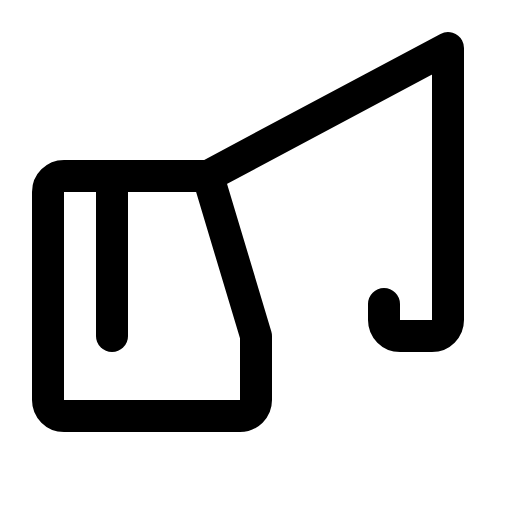
t = 0.00 s
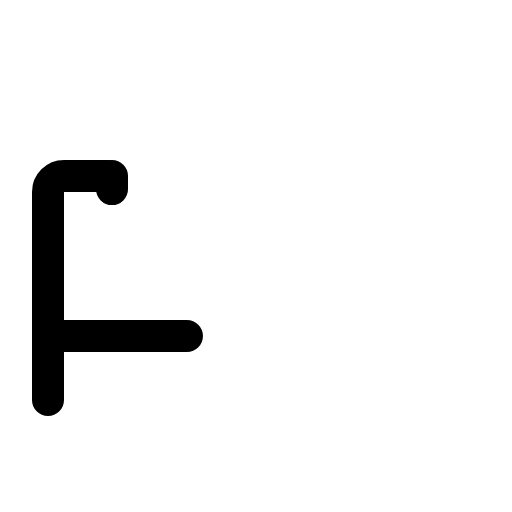
t = 0.90 s
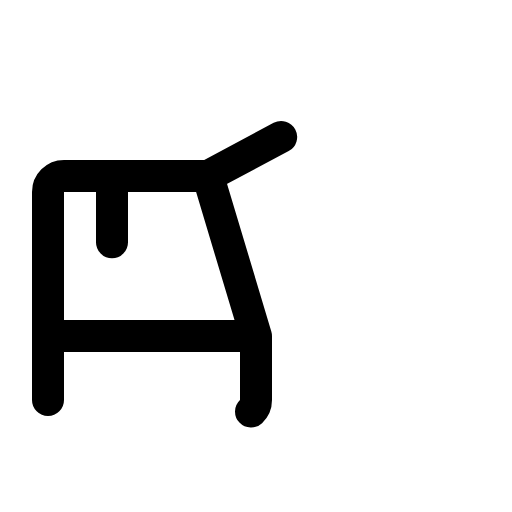
t = 1.28 s
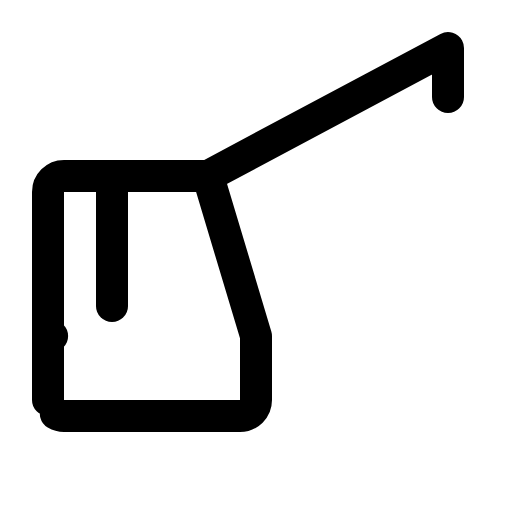
t = 1.65 s
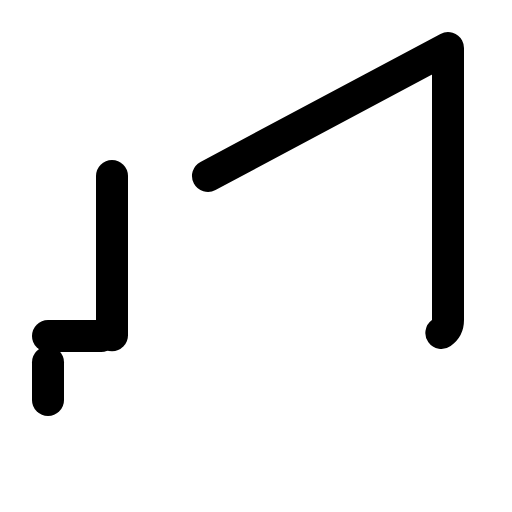
t = 2.03 s

The animated SVG that drew these frames (rendered in a browser with its animation timeline set to each time). Animation: 1 CSS @keyframes rule; one cycle of 2.40 s, repeats indefinitely.

<svg xmlns="http://www.w3.org/2000/svg" viewBox="0 0 256 256">
  <style>
    .draw-line {
      stroke-dasharray: 1;
      stroke-dashoffset: 0;
    }
    svg:hover .draw-line {
      animation: phosphor-draw-in 1.5s ease-in-out infinite;
    }
    @keyframes phosphor-draw-in {
      0%   { stroke-dashoffset: 1; }
      100% { stroke-dashoffset: 0; }
    }
  </style><rect width="256" height="256" fill="none"/><line x1="24" y1="168" x2="128" y2="168" fill="none" stroke="currentColor" stroke-linecap="round" stroke-linejoin="round" stroke-width="16" class="draw-line" pathLength="1" style="animation-delay: 0s"/><path d="M24,200V96a8,8,0,0,1,8-8h72l24,80v32a8,8,0,0,1-8,8H32A8,8,0,0,1,24,200Z" fill="none" stroke="currentColor" stroke-linecap="round" stroke-linejoin="round" stroke-width="16" class="draw-line" pathLength="1" style="animation-delay: 0.3s"/><line x1="56" y1="88" x2="56" y2="168" fill="none" stroke="currentColor" stroke-linecap="round" stroke-linejoin="round" stroke-width="16" class="draw-line" pathLength="1" style="animation-delay: 0.6s"/><path d="M104,88,224,24V160a8,8,0,0,1-8,8H200a8,8,0,0,1-8-8v-8" fill="none" stroke="currentColor" stroke-linecap="round" stroke-linejoin="round" stroke-width="16" class="draw-line" pathLength="1" style="animation-delay: 0.9s"/></svg>
